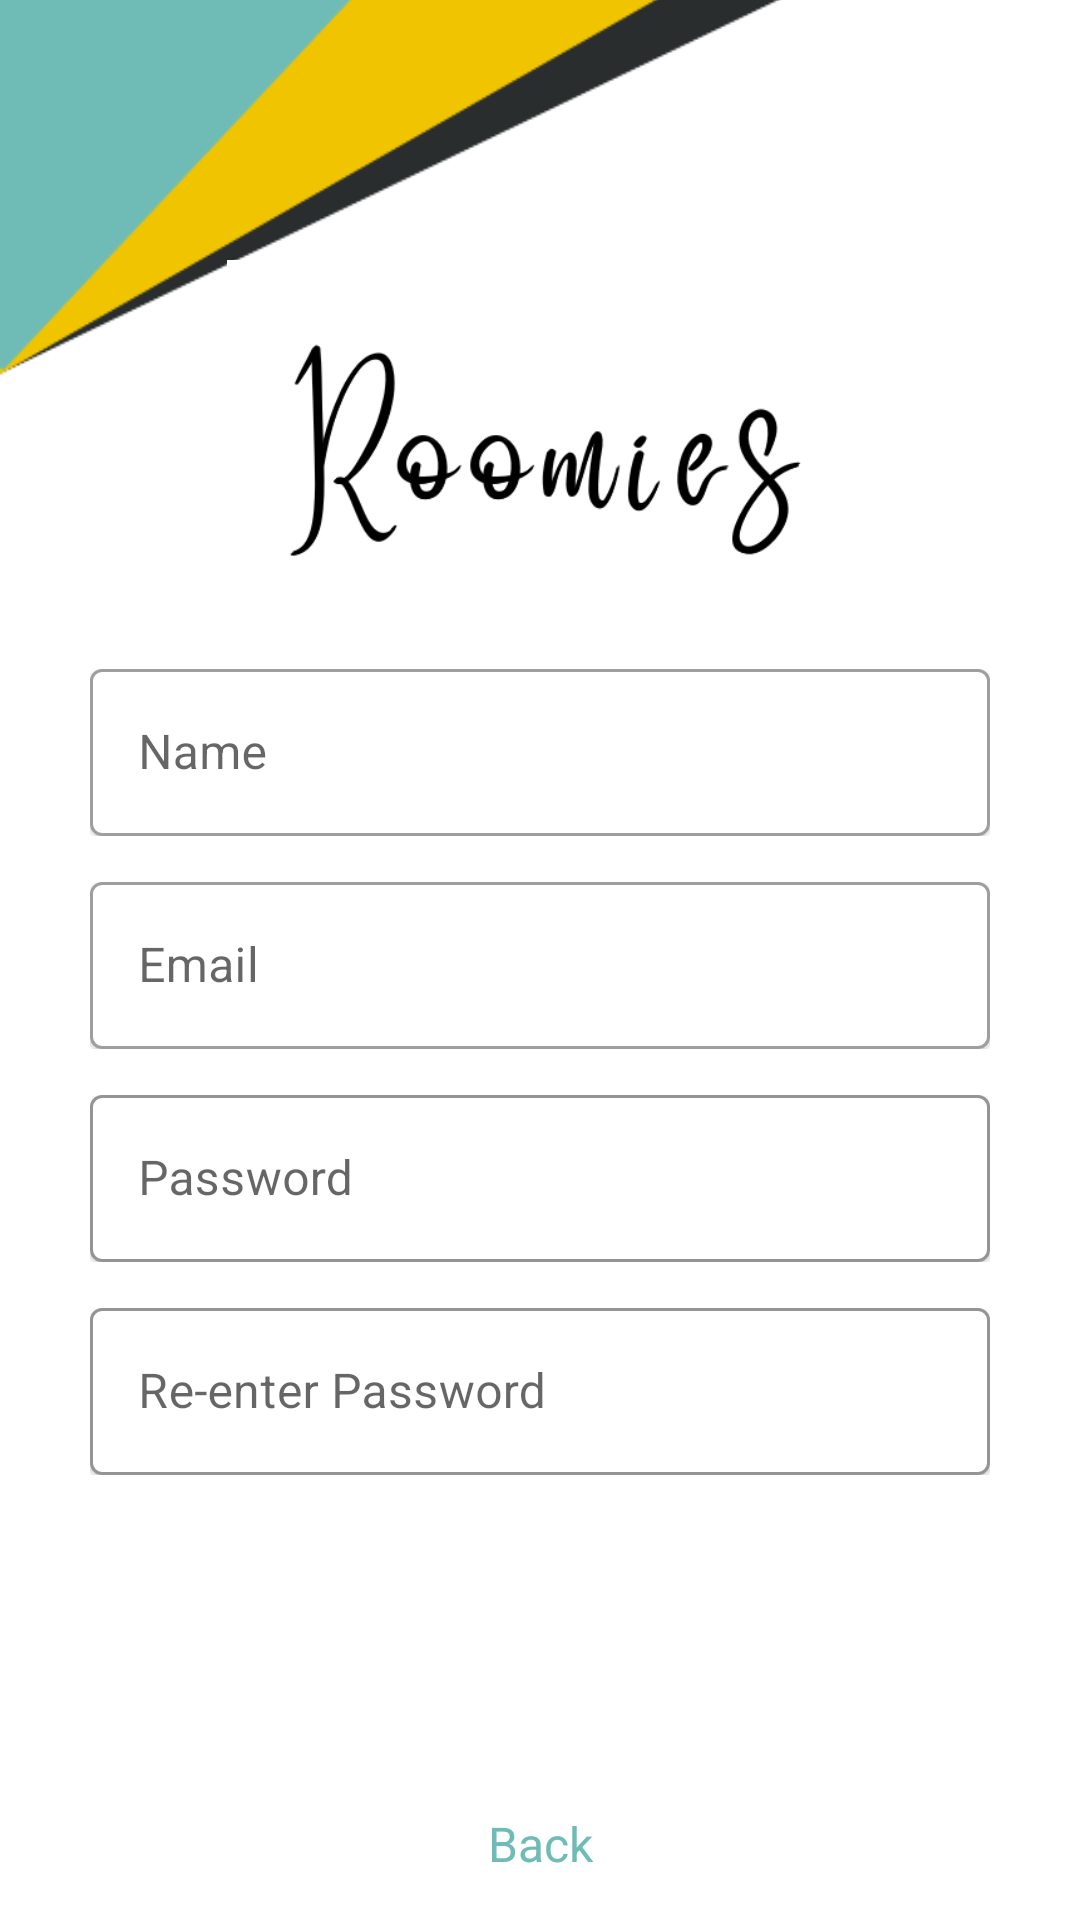

Reconstruct the res/layout file that produces this screen, plus the resources it refers to.
<!-- AndroidManifest.xml: application theme Theme.Roomies -->
<!-- res/layout/activity_sign_up.xml -->
<?xml version="1.0" encoding="utf-8"?>
<androidx.constraintlayout.widget.ConstraintLayout
    xmlns:android="http://schemas.android.com/apk/res/android"
    xmlns:tools="http://schemas.android.com/tools"
    xmlns:app="http://schemas.android.com/apk/res-auto"
    android:layout_width="match_parent"
    android:layout_height="match_parent"
    tools:context=".SignUpActivity">

  <ImageView
      android:id="@+id/imageView3"
      android:layout_width="209dp"
      android:layout_height="131dp"
      android:elevation="20dp"
      android:scaleType="centerCrop"
      app:layout_constraintBottom_toBottomOf="parent"
      app:layout_constraintEnd_toEndOf="parent"
      app:layout_constraintStart_toStartOf="parent"
      app:layout_constraintTop_toTopOf="parent"
      app:layout_constraintVertical_bias="0.17"
      app:srcCompat="@drawable/text_bold" />

  <com.google.android.material.textfield.TextInputLayout
      style="@style/Widget.MaterialComponents.TextInputLayout.OutlinedBox"
      android:id="@+id/etName"
      android:layout_width="match_parent"
      android:layout_height="wrap_content"
      android:layout_marginHorizontal="30dp"
      android:clipToPadding="false"
      android:elevation="1dp"
      android:hint="Name"
      app:boxBackgroundColor="@color/white"
      app:boxCollapsedPaddingTop="5dp"
      app:layout_constraintEnd_toEndOf="parent"
      app:layout_constraintStart_toStartOf="parent"
      app:layout_constraintTop_toBottomOf="@+id/imageView3">

    <com.google.android.material.textfield.TextInputEditText
        android:id="@+id/etNameInput"
        android:layout_width="match_parent"
        android:layout_height="wrap_content"
        android:elevation="1dp"
        android:textColor="@color/black" />

  </com.google.android.material.textfield.TextInputLayout>

  <com.google.android.material.textfield.TextInputLayout
      android:id="@+id/etEmail"
      style="@style/Widget.MaterialComponents.TextInputLayout.OutlinedBox"
      android:layout_width="match_parent"
      android:layout_height="wrap_content"
      android:layout_marginHorizontal="30dp"
      android:layout_marginTop="10dp"
      android:clipToPadding="false"
      android:elevation="1dp"
      android:hint="Email"
      app:boxBackgroundColor="@color/white"
      app:boxCollapsedPaddingTop="5dp"
      app:layout_constraintEnd_toEndOf="parent"
      app:layout_constraintStart_toStartOf="parent"
      app:layout_constraintTop_toBottomOf="@+id/etName">

    <com.google.android.material.textfield.TextInputEditText
        android:id="@+id/etEmailInput"
        android:layout_width="match_parent"
        android:layout_height="wrap_content"
        android:elevation="1dp"
        android:inputType="textEmailAddress"
        android:textColor="@color/black" />

  </com.google.android.material.textfield.TextInputLayout>

  <com.google.android.material.textfield.TextInputLayout
      style="@style/Widget.MaterialComponents.TextInputLayout.OutlinedBox"
      android:id="@+id/etPassword"
      android:layout_width="match_parent"
      android:layout_height="wrap_content"
      android:layout_marginHorizontal="30dp"
      android:layout_marginTop="10dp"
      android:elevation="1dp"
      android:hint="Password"
      app:boxBackgroundColor="@color/white"
      app:boxCollapsedPaddingTop="5dp"
      app:layout_constraintTop_toBottomOf="@+id/etEmail"
      app:boxStrokeColor="@color/turquoise"
      tools:layout_editor_absoluteX="20dp">

    <com.google.android.material.textfield.TextInputEditText
        android:id="@+id/etPasswordInput"
        android:layout_width="match_parent"
        android:layout_height="match_parent"
        android:elevation="1dp"
        android:inputType="textPassword"
        android:textColor="@color/black" />

  </com.google.android.material.textfield.TextInputLayout>

  <com.google.android.material.textfield.TextInputLayout
      style="@style/Widget.MaterialComponents.TextInputLayout.OutlinedBox"
      android:id="@+id/etReenterPassword"
      android:layout_width="match_parent"
      android:layout_height="wrap_content"
      android:layout_marginHorizontal="30dp"
      android:layout_marginTop="10dp"
      android:elevation="1dp"
      android:hint="Re-enter Password"
      app:boxBackgroundColor="@color/white"
      app:boxCollapsedPaddingTop="5dp"
      app:layout_constraintTop_toBottomOf="@+id/etPassword"
      app:boxStrokeColor="@color/turquoise"
      tools:layout_editor_absoluteX="20dp">

    <com.google.android.material.textfield.TextInputEditText
        android:id="@+id/etReenterPasswordInput"
        android:layout_width="match_parent"
        android:layout_height="match_parent"
        android:elevation="1dp"
        android:inputType="textPassword"
        android:textColor="@color/black" />

  </com.google.android.material.textfield.TextInputLayout>

  <Button
      android:id="@+id/btnCreateAccount"
      style="@style/Widget.Material3.Button.TextButton"
      android:layout_width="wrap_content"
      android:layout_height="wrap_content"
      android:layout_marginTop="12dp"
      android:backgroundTint="@color/turquoise"
      android:elevation="1dp"
      android:text="Create Account"
      android:textColor="@color/white"
      android:textSize="16sp"
      app:layout_constraintEnd_toEndOf="@+id/etReenterPassword"
      app:layout_constraintHorizontal_bias="1.0"
      app:layout_constraintStart_toStartOf="parent"
      app:layout_constraintTop_toBottomOf="@+id/etReenterPassword" />

  <TextView
      android:id="@+id/tvBack"
      android:layout_width="wrap_content"
      android:layout_height="wrap_content"
      android:layout_marginTop="52dp"
      android:elevation="20dp"
      android:text="Back"
      android:textColor="@color/turquoise"
      android:textSize="16sp"
      app:layout_constraintEnd_toEndOf="parent"
      app:layout_constraintStart_toStartOf="parent"
      app:layout_constraintTop_toBottomOf="@+id/btnCreateAccount" />

  <ImageView
      android:id="@+id/ivBackground"
      android:layout_width="wrap_content"
      android:layout_height="wrap_content"
      android:layout_marginTop="-120dp"
      android:elevation="0dp"
      app:layout_constraintStart_toStartOf="parent"
      app:layout_constraintTop_toTopOf="parent"
      app:srcCompat="@drawable/background" />

</androidx.constraintlayout.widget.ConstraintLayout>
<!-- resources referenced by this layout -->
<resources>
  <color name="black">#292d2e</color>
  <color name="turquoise">#6fbcb6</color>
  <color name="white">#FFFFFFFF</color>
  <!-- drawable background: png bitmap (drawable-v24, 7817 bytes) -->
  <!-- drawable text_bold: png bitmap (drawable-v24, 20504 bytes) -->
  <style name="Theme.Roomies" parent="Theme.MaterialComponents.DayNight.NoActionBar">
          
          <item name="colorPrimary">@color/turquoise</item>
          <item name="colorPrimaryVariant">@color/turquoise</item>
          <item name="colorOnPrimary">@color/white</item>
          
          <item name="colorSecondary">@color/yellow</item>
          <item name="colorSecondaryVariant">@color/yellow</item>
          <item name="colorOnSecondary">@color/black</item>
          
          <item name="android:statusBarColor" tools:targetApi="l">?attr/colorPrimaryVariant</item>
          
          <item name="textAppearanceLabelLarge">@style/TextAppearance.Material3.LabelLarge</item>
      </style>
  <color name="yellow">#f1c400</color>
</resources>
